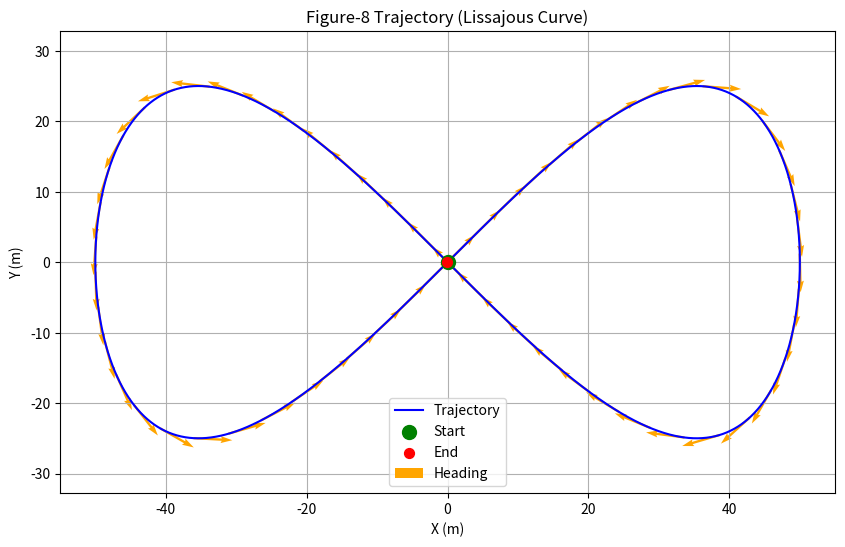

Here is the Python script that generated this plot:
import numpy as np
import pandas as pd
import matplotlib.pyplot as plt


def generate_figure8_trajectory(filename="figure8_trajectory.csv"):
    # --- 1. 参数设置 ---
    # 使用 Lissajous 曲线参数方程:
    # x = A * sin(t)
    # y = B * sin(2*t)

    # 尺寸设定 (宽度50m，高度25m)
    A = 50.0  # X轴振幅 (半宽)
    B = 25  # Y轴振幅 (半高)

    step_size = 0.1  # 目标间距 0.1m

    # --- 2. 生成高分辨率原始路径 (Raw Path) ---
    # 为了保证插值精度，先生成非常密集的点
    # t 从 0 到 2*pi (一个完整周期)
    num_raw_points = 10000
    t = np.linspace(0, 2 * np.pi, num_raw_points)

    # 原始坐标
    x_raw = A * np.sin(t)
    y_raw = B * np.sin(2 * t)

    # --- 3. 基于弧长进行重采样 (Resampling) ---
    # 计算原始路径上相邻点的距离
    dx = np.diff(x_raw)
    dy = np.diff(y_raw)
    dist_steps = np.sqrt(dx ** 2 + dy ** 2)

    # 计算累积距离 (S)
    # 在开头插入 0，使得 cum_dist 长度与 x_raw 一致
    cum_dist = np.insert(np.cumsum(dist_steps), 0, 0.0)
    total_length = cum_dist[-1]

    # 生成目标等间距的距离数组: [0, 0.1, 0.2, ..., L]
    target_dists = np.arange(0, total_length, step_size)

    # 使用线性插值获取对应距离下的 x, y 坐标
    # np.interp(x_new, x_old, y_old)
    x_new = np.interp(target_dists, cum_dist, x_raw)
    y_new = np.interp(target_dists, cum_dist, y_raw)

    # --- 4. 计算航向角 (Angle) ---
    # 计算差分 dx, dy
    # 最后一个点的角度沿用前一个点的角度，或者根据闭环特性计算与起点的角度

    new_dx = np.diff(x_new)
    new_dy = np.diff(y_new)

    # 计算切线角度
    angles = np.arctan2(new_dy, new_dx)

    # 补齐最后一个点的角度 (复制倒数第二个点的角度)
    # 或者为了闭环更平滑，可以计算最后一点指向第一点的角度
    angles = np.append(angles, angles[-1])

    # 角度归一化到 [-pi, pi] (虽然 arctan2 已经是这个范围，但为了保险)
    angles = (angles + np.pi) % (2 * np.pi) - np.pi

    # --- 5. 构建 DataFrame 并保存 ---
    df = pd.DataFrame({
        'x': x_new,
        'y': y_new,
        'angle': angles,
        'distance': target_dists
    })

    # 格式化数据，保留4位小数
    df = df.round(4)

    df.to_csv(filename, index=False)

    print(f"8字形轨迹已生成: {filename}")
    print(f"总点数: {len(df)}")
    print(f"总长度: {total_length:.2f}m")

    return df


if __name__ == "__main__":
    # 生成文件
    df = generate_figure8_trajectory("figure8_50x25_step0.1.csv")

    # --- 绘图验证 ---
    try:
        plt.figure(figsize=(10, 6))

        # 绘制路径点
        plt.plot(df['x'], df['y'], label='Trajectory', color='blue')

        # 标记起点 (绿色) 和 终点 (红色)
        plt.scatter(df['x'].iloc[0], df['y'].iloc[0], c='green', s=100, label='Start', zorder=5)
        plt.scatter(df['x'].iloc[-1], df['y'].iloc[-1], c='red', s=50, label='End', zorder=5)

        # 随机抽取一些点画箭头，验证角度是否正确
        step = 50  # 每隔50个点画一个箭头
        plt.quiver(df['x'][::step], df['y'][::step],
                   np.cos(df['angle'][::step]), np.sin(df['angle'][::step]),
                   color='orange', scale=20, width=0.003, label='Heading')

        plt.title("Figure-8 Trajectory (Lissajous Curve)")
        plt.xlabel("X (m)")
        plt.ylabel("Y (m)")
        plt.axis('equal')  # 保证比例一致
        plt.grid(True)
        plt.legend()
        plt.show()

    except ImportError:
        print("Matplotlib not found, skipping plot.")
